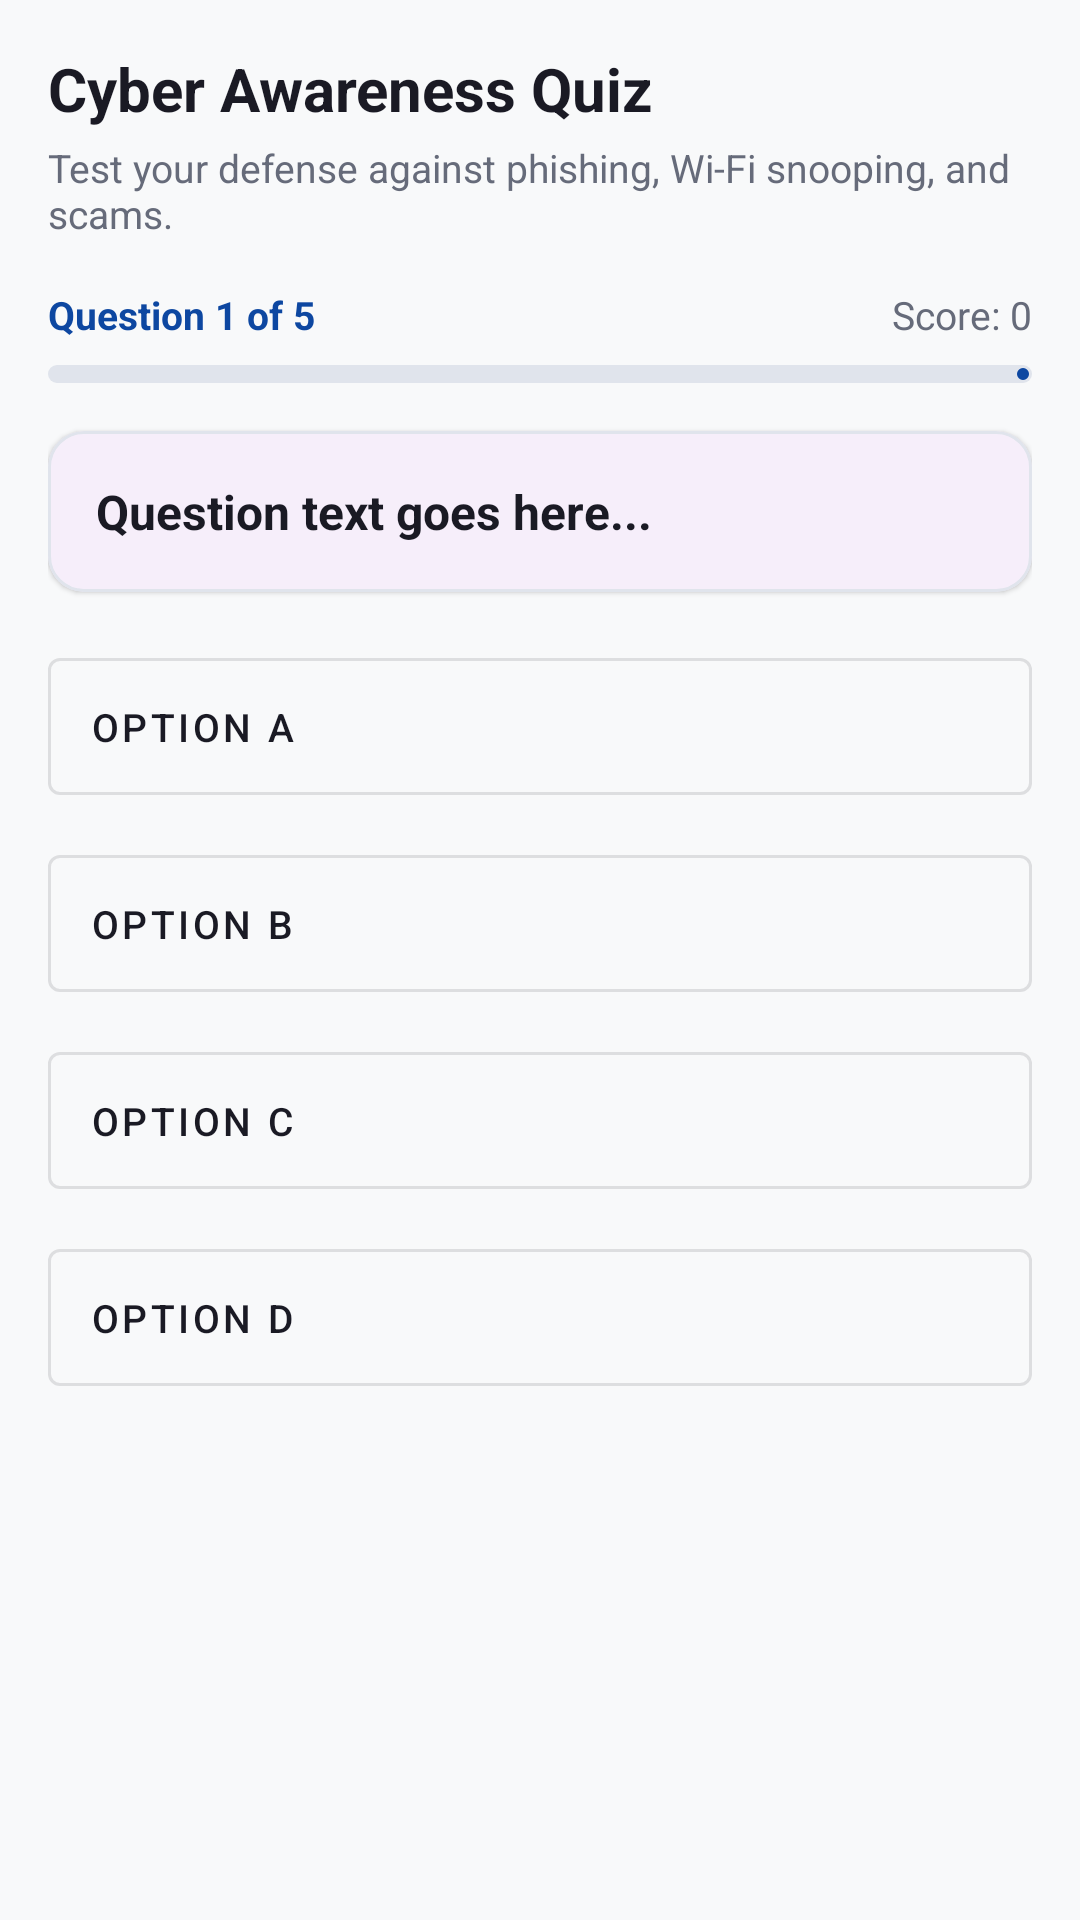

Android layout source for this screen:
<!-- AndroidManifest.xml: application theme Theme.H2o -->
<!-- res/layout/view_quiz.xml -->
<?xml version="1.0" encoding="utf-8"?>
<ScrollView xmlns:android="http://schemas.android.com/apk/res/android"
    xmlns:app="http://schemas.android.com/apk/res-auto"
    android:id="@+id/view_quiz"
    android:layout_width="match_parent"
    android:layout_height="match_parent"
    android:background="@color/background_light"
    android:fillViewport="true">

    <LinearLayout
        android:layout_width="match_parent"
        android:layout_height="wrap_content"
        android:orientation="vertical"
        android:padding="16dp">

        <TextView
            android:layout_width="wrap_content"
            android:layout_height="wrap_content"
            android:text="Cyber Awareness Quiz"
            android:textColor="@color/text_primary"
            android:textSize="20sp"
            android:textStyle="bold" />

        <TextView
            android:layout_width="wrap_content"
            android:layout_height="wrap_content"
            android:layout_marginTop="4dp"
            android:layout_marginBottom="16dp"
            android:text="Test your defense against phishing, Wi-Fi snooping, and scams."
            android:textColor="@color/text_secondary"
            android:textSize="13sp" />

        
        <LinearLayout
            android:layout_width="match_parent"
            android:layout_height="wrap_content"
            android:gravity="center_vertical"
            android:orientation="horizontal">

            <TextView
                android:id="@+id/tv_quiz_progress_label"
                android:layout_width="0dp"
                android:layout_height="wrap_content"
                android:layout_weight="1"
                android:text="Question 1 of 5"
                android:textColor="@color/primary"
                android:textSize="13sp"
                android:textStyle="bold" />

            <TextView
                android:id="@+id/tv_quiz_score"
                android:layout_width="wrap_content"
                android:layout_height="wrap_content"
                android:text="Score: 0"
                android:textColor="@color/text_secondary"
                android:textSize="13sp" />
        </LinearLayout>

        <com.google.android.material.progressindicator.LinearProgressIndicator
            android:id="@+id/progress_quiz"
            android:layout_width="match_parent"
            android:layout_height="wrap_content"
            android:layout_marginTop="8dp"
            android:layout_marginBottom="16dp"
            android:max="5"
            android:progress="1"
            app:indicatorColor="@color/primary"
            app:trackColor="@color/divider_color"
            app:trackCornerRadius="4dp"
            app:trackThickness="6dp" />

        
        <com.google.android.material.card.MaterialCardView
            android:layout_width="match_parent"
            android:layout_height="wrap_content"
            android:layout_marginBottom="16dp"
            app:cardCornerRadius="12dp"
            app:cardElevation="1dp"
            app:strokeWidth="1dp"
            app:strokeColor="@color/divider_color">

            <LinearLayout
                android:layout_width="match_parent"
                android:layout_height="wrap_content"
                android:orientation="vertical"
                android:padding="16dp">

                <TextView
                    android:id="@+id/tv_quiz_question"
                    android:layout_width="match_parent"
                    android:layout_height="wrap_content"
                    android:lineSpacingExtra="4dp"
                    android:text="Question text goes here..."
                    android:textColor="@color/text_primary"
                    android:textSize="16sp"
                    android:textStyle="bold" />
            </LinearLayout>
        </com.google.android.material.card.MaterialCardView>

        
        <com.google.android.material.button.MaterialButton
            android:id="@+id/btn_option_0"
            style="@style/Widget.MaterialComponents.Button.OutlinedButton"
            android:layout_width="match_parent"
            android:layout_height="wrap_content"
            android:layout_marginBottom="8dp"
            android:gravity="start|center_vertical"
            android:padding="14dp"
            android:text="Option A"
            android:textColor="@color/text_primary"
            android:textSize="13sp" />

        <com.google.android.material.button.MaterialButton
            android:id="@+id/btn_option_1"
            style="@style/Widget.MaterialComponents.Button.OutlinedButton"
            android:layout_width="match_parent"
            android:layout_height="wrap_content"
            android:layout_marginBottom="8dp"
            android:gravity="start|center_vertical"
            android:padding="14dp"
            android:text="Option B"
            android:textColor="@color/text_primary"
            android:textSize="13sp" />

        <com.google.android.material.button.MaterialButton
            android:id="@+id/btn_option_2"
            style="@style/Widget.MaterialComponents.Button.OutlinedButton"
            android:layout_width="match_parent"
            android:layout_height="wrap_content"
            android:layout_marginBottom="8dp"
            android:gravity="start|center_vertical"
            android:padding="14dp"
            android:text="Option C"
            android:textColor="@color/text_primary"
            android:textSize="13sp" />

        <com.google.android.material.button.MaterialButton
            android:id="@+id/btn_option_3"
            style="@style/Widget.MaterialComponents.Button.OutlinedButton"
            android:layout_width="match_parent"
            android:layout_height="wrap_content"
            android:layout_marginBottom="16dp"
            android:gravity="start|center_vertical"
            android:padding="14dp"
            android:text="Option D"
            android:textColor="@color/text_primary"
            android:textSize="13sp" />

        
        <com.google.android.material.card.MaterialCardView
            android:id="@+id/card_quiz_feedback"
            android:layout_width="match_parent"
            android:layout_height="wrap_content"
            android:layout_marginBottom="16dp"
            android:visibility="gone"
            app:cardCornerRadius="12dp"
            app:cardElevation="1dp"
            app:strokeWidth="1dp"
            app:strokeColor="@color/divider_color">

            <LinearLayout
                android:layout_width="match_parent"
                android:layout_height="wrap_content"
                android:orientation="vertical"
                android:padding="16dp">

                <TextView
                    android:id="@+id/tv_feedback_title"
                    android:layout_width="wrap_content"
                    android:layout_height="wrap_content"
                    android:text="Correct! / Incorrect"
                    android:textColor="@color/status_safe"
                    android:textSize="15sp"
                    android:textStyle="bold" />

                <TextView
                    android:id="@+id/tv_feedback_explanation"
                    android:layout_width="match_parent"
                    android:layout_height="wrap_content"
                    android:layout_marginTop="6dp"
                    android:lineSpacingExtra="4dp"
                    android:text="Detailed explanation of the cybersecurity concept."
                    android:textColor="@color/text_secondary"
                    android:textSize="13sp" />
            </LinearLayout>
        </com.google.android.material.card.MaterialCardView>

        
        <com.google.android.material.button.MaterialButton
            android:id="@+id/btn_quiz_next"
            android:layout_width="match_parent"
            android:layout_height="wrap_content"
            android:layout_marginBottom="24dp"
            android:text="Next Question"
            android:textColor="@color/white"
            android:visibility="gone"
            app:backgroundTint="@color/primary" />

    </LinearLayout>
</ScrollView>
<!-- resources referenced by this layout -->
<resources>
  <color name="background_light">#F8F9FA</color>
  <color name="divider_color">#E0E4EC</color>
  <color name="primary">#0D47A1</color>
  <color name="status_safe">#2E7D32</color>
  <color name="text_primary">#1A1A24</color>
  <color name="text_secondary">#666B7A</color>
  <color name="white">#FFFFFFFF</color>
  <style name="Theme.H2o" parent="Base.Theme.H2o" />
  <style name="Base.Theme.H2o" parent="Theme.Material3.DayNight.NoActionBar">
          
          
      </style>
</resources>
